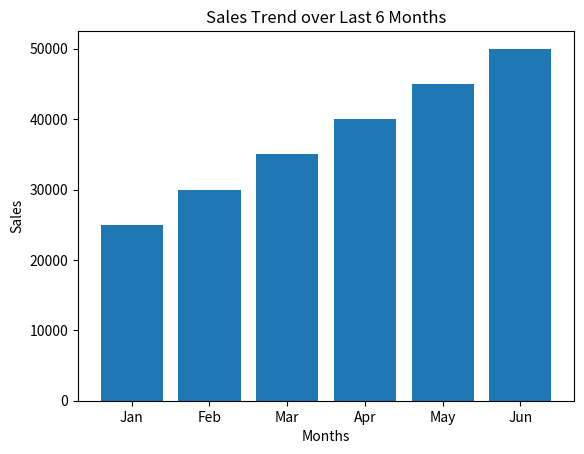

The matplotlib source for this figure:
import matplotlib.pyplot as plt

months = ["Jan", "Feb", "Mar", "Apr", "May", "Jun"]
sales = [25000, 30000, 35000, 40000, 45000, 50000]

plt.bar(months, sales)
plt.xlabel('Months')
plt.ylabel('Sales')
plt.title('Sales Trend over Last 6 Months')
plt.show()
